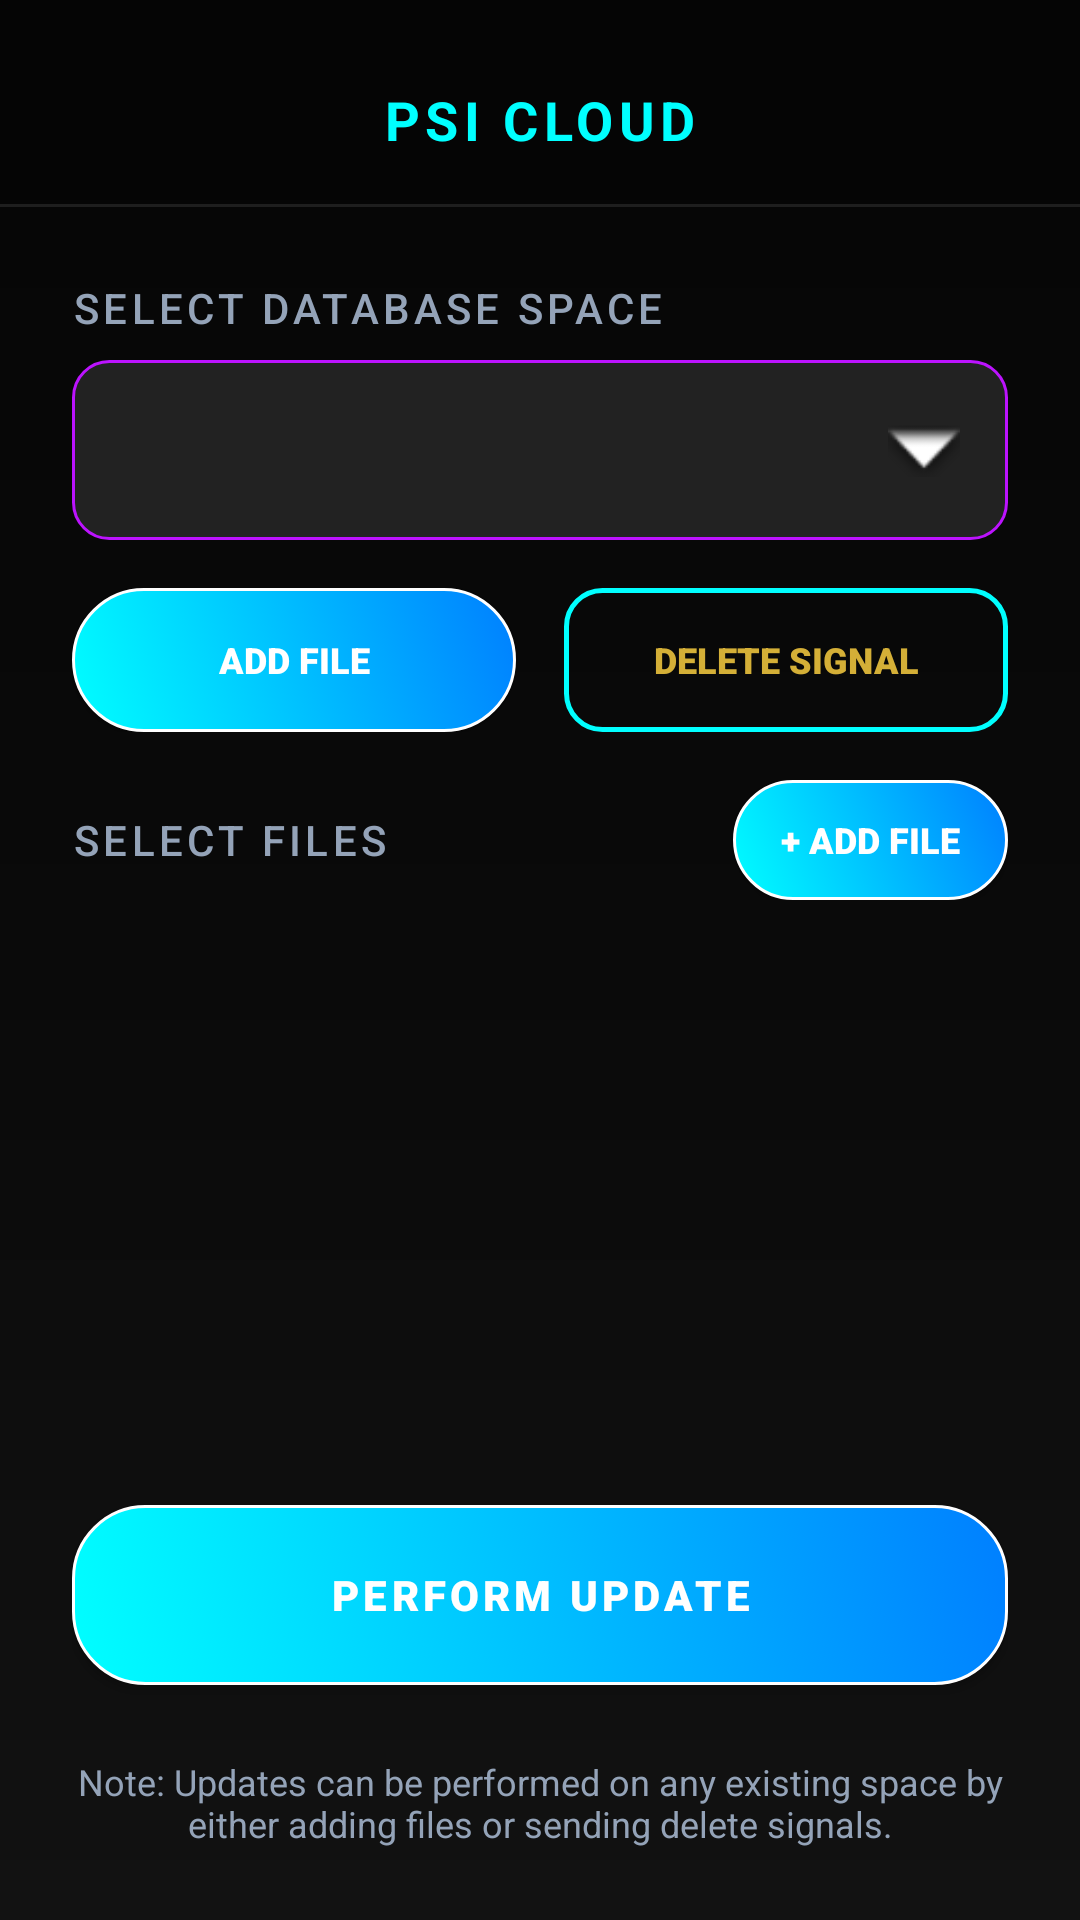

Layout XML and referenced resources for this Android screen:
<!-- AndroidManifest.xml: application theme Theme.PSI -->
<!-- res/layout/activity_update.xml -->
<?xml version="1.0" encoding="utf-8"?>
<LinearLayout xmlns:android="http://schemas.android.com/apk/res/android"
    android:layout_width="match_parent"
    android:layout_height="match_parent"
    android:orientation="vertical"
    android:background="@drawable/bg_gradient_main">

    <include layout="@layout/toolbar_luxury"/>

    <LinearLayout
        android:layout_width="match_parent"
        android:layout_height="match_parent"
        android:orientation="vertical"
        android:padding="24dp"
        android:gravity="center_horizontal">

        <TextView
            android:layout_width="match_parent"
            android:layout_height="wrap_content"
            android:text="Select Database Space"
            android:textColor="@color/text_dim"
            android:textSize="14sp"
            android:fontFamily="sans-serif-medium"
            android:textAllCaps="true"
            android:letterSpacing="0.1"
            android:layout_marginBottom="8dp"/>

        <RelativeLayout
            android:layout_width="match_parent"
            android:layout_height="60dp"
            android:background="@drawable/bg_input_field"
            android:padding="4dp"
            android:layout_marginBottom="16dp">

            <Spinner
                android:id="@+id/spinnerSpaces"
                android:layout_width="match_parent"
                android:layout_height="match_parent"
                android:background="@null"
                android:paddingStart="12dp"
                android:paddingEnd="12dp"
                android:spinnerMode="dropdown" />

            <ImageView
                android:layout_width="24dp"
                android:layout_height="24dp"
                android:layout_alignParentEnd="true"
                android:layout_centerVertical="true"
                android:layout_marginEnd="12dp"
                android:src="@android:drawable/arrow_down_float"
                android:contentDescription="Dropdown Arrow" />
        </RelativeLayout>

        
        <LinearLayout
            android:layout_width="match_parent"
            android:layout_height="wrap_content"
            android:orientation="horizontal"
            android:layout_marginBottom="16dp">

            <Button
                android:id="@+id/btnModeAdd"
                android:layout_width="0dp"
                android:layout_weight="1"
                android:layout_height="48dp"
                android:text="ADD FILE"
                android:background="@drawable/bg_button_gold"
                android:textColor="@android:color/white"
                android:layout_marginEnd="8dp"
                android:textSize="12sp"
                android:fontFamily="sans-serif-black"/>

            <Button
                android:id="@+id/btnModeDelete"
                android:layout_width="0dp"
                android:layout_weight="1"
                android:layout_height="48dp"
                android:text="DELETE SIGNAL"
                android:background="@drawable/bg_button_outline"
                android:textColor="@color/gold"
                android:layout_marginStart="8dp"
                android:textSize="12sp"
                android:fontFamily="sans-serif-black"/>
        </LinearLayout>

        <LinearLayout
            android:id="@+id/layoutAddFile"
            android:layout_width="match_parent"
            android:layout_height="0dp"
            android:layout_weight="1"
            android:orientation="vertical"
            android:visibility="visible">

            <LinearLayout
                android:layout_width="match_parent"
                android:layout_height="wrap_content"
                android:orientation="horizontal"
                android:gravity="center_vertical"
                android:layout_marginBottom="12dp">

                <TextView
                    android:layout_width="0dp"
                    android:layout_weight="1"
                    android:layout_height="wrap_content"
                    android:text="Select Files"
                    android:textColor="@color/text_dim"
                    android:textSize="14sp"
                    android:fontFamily="sans-serif-medium"
                    android:textAllCaps="true"
                    android:letterSpacing="0.1"/>

                <Button
                    android:id="@+id/btnAddFile"
                    android:layout_width="wrap_content"
                    android:layout_height="40dp"
                    android:text="+ ADD FILE"
                    android:background="@drawable/bg_button_gold"
                    android:textColor="@android:color/white"
                    android:textSize="12sp"
                    android:fontFamily="sans-serif-black"
                    android:paddingStart="16dp"
                    android:paddingEnd="16dp"/>
            </LinearLayout>

            <androidx.recyclerview.widget.RecyclerView
                android:id="@+id/rvFiles"
                android:layout_width="match_parent"
                android:layout_height="0dp"
                android:layout_weight="1"
                android:layout_marginBottom="8dp"
                android:clipToPadding="false"/>
        </LinearLayout>

        <LinearLayout
            android:id="@+id/layoutDeleteSignal"
            android:layout_width="match_parent"
            android:layout_height="0dp"
            android:layout_weight="1"
            android:orientation="vertical"
            android:visibility="gone">

            <TextView
                android:layout_width="match_parent"
                android:layout_height="wrap_content"
                android:text="Target Identifier (e.g. ID0)"
                android:textColor="@color/text_dim"
                android:textSize="14sp"
                android:fontFamily="sans-serif-medium"
                android:textAllCaps="true"
                android:letterSpacing="0.1"
                android:layout_marginBottom="8dp"/>

            <EditText
                android:id="@+id/etTargetId"
                android:layout_width="match_parent"
                android:layout_height="60dp"
                android:background="@drawable/bg_input_field"
                android:padding="12dp"
                android:hint="ID0"
                android:textColor="@android:color/white"
                android:textColorHint="@color/text_dim"
                android:layout_marginBottom="16dp"/>

             <TextView
                android:layout_width="match_parent"
                android:layout_height="wrap_content"
                android:text="Target Keywords (Range Max 100,000)"
                android:textColor="@color/text_dim"
                android:textSize="14sp"
                android:fontFamily="sans-serif-medium"
                android:textAllCaps="true"
                android:letterSpacing="0.1"
                android:layout_marginBottom="8dp"/>

            <EditText
                android:id="@+id/etTargetKeywords"
                android:layout_width="match_parent"
                android:layout_height="60dp"
                android:background="@drawable/bg_input_field"
                android:padding="12dp"
                android:hint="e.g. 500"
                android:inputType="number"
                android:textColor="@android:color/white"
                android:textColorHint="@color/text_dim"
                android:layout_marginBottom="16dp"/>
        </LinearLayout>

        <TextView
            android:id="@+id/tvEmptyMessage"
            android:layout_width="match_parent"
            android:layout_height="wrap_content"
            android:text="No spaces found."
            android:textColor="#FF4444"
            android:gravity="center"
            android:visibility="gone"
            android:layout_marginBottom="16dp"/>

        <TextView
            android:id="@+id/tvProgress"
            android:layout_width="match_parent"
            android:layout_height="wrap_content"
            android:text="Processing..."
            android:textColor="@color/gold"
            android:textSize="12sp"
            android:textAlignment="center"
            android:visibility="gone"
            android:layout_marginBottom="8dp"/>

        <ProgressBar
            android:id="@+id/progressBar"
            style="?android:attr/progressBarStyleHorizontal"
            android:layout_width="match_parent"
            android:layout_height="10dp"
            android:max="100"
            android:progress="0"
            android:visibility="gone"
            android:layout_marginBottom="16dp"/>

        <Button
            android:id="@+id/btnPerformUpdate"
            android:layout_width="match_parent"
            android:layout_height="60dp"
            android:text="PERFORM UPDATE"
            android:background="@drawable/bg_button_gold"
            android:textColor="@android:color/white"
            android:fontFamily="sans-serif-black"
            android:textSize="14sp"
            android:letterSpacing="0.1"
            android:elevation="4dp"/>

        <TextView
            android:layout_width="match_parent"
            android:layout_height="wrap_content"
            android:text="Note: Updates can be performed on any existing space by either adding files or sending delete signals."
            android:textColor="@color/text_dim"
            android:textSize="12sp"
            android:gravity="center"
            android:layout_marginTop="24dp"/>

    </LinearLayout>

</LinearLayout>
<!-- res/layout/toolbar_luxury.xml (included above) -->
<?xml version="1.0" encoding="utf-8"?>
<LinearLayout xmlns:android="http://schemas.android.com/apk/res/android"
    android:layout_width="match_parent"
    android:layout_height="wrap_content"
    android:orientation="vertical"
    android:background="@color/neon_dark_bg"
    android:elevation="4dp"
    android:paddingTop="12dp">

    <RelativeLayout
        android:layout_width="match_parent"
        android:layout_height="56dp"
        android:paddingHorizontal="16dp">

        <TextView
            android:id="@+id/toolbarTitle"
            android:layout_width="wrap_content"
            android:layout_height="wrap_content"
            android:layout_centerInParent="true"
            android:text="PSI CLOUD"
            android:textColor="@color/neon_cyan"
            android:textSize="18sp"
            android:textStyle="bold"
            android:letterSpacing="0.1"/>

        <ImageButton
            android:id="@+id/btnBack"
            android:layout_width="40dp"
            android:layout_height="40dp"
            android:layout_centerVertical="true"
            android:layout_alignParentStart="true"
            android:background="?attr/selectableItemBackgroundBorderless"
            android:src="@android:drawable/ic_menu_revert"
            android:tint="@color/neon_cyan"
            android:visibility="gone"/>

    </RelativeLayout>
    
    <View
        android:layout_width="match_parent"
        android:layout_height="1dp"
        android:background="#1AFFFFFF"/>

</LinearLayout>
<!-- resources referenced by this layout -->
<resources>
  <color name="gold">#D4AF37</color>
  <color name="neon_cyan">#00FFFF</color>
  <color name="neon_dark_bg">#050505</color>
  <color name="text_dim">#94A3B8</color>
  <!-- drawable bg_button_gold (drawable) -->
  <?xml version="1.0" encoding="utf-8"?>
  <selector xmlns:android="http://schemas.android.com/apk/res/android">
      <item android:state_pressed="true">
          <shape android:shape="rectangle">
              <solid android:color="@color/neon_cyan_dim" />
              <corners android:radius="24dp" />
              <stroke android:width="2dp" android:color="@color/neon_cyan" />
          </shape>
      </item>
      <item>
          <shape android:shape="rectangle">
              <gradient
                  android:angle="45"
                  android:startColor="@color/neon_cyan"
                  android:endColor="@color/neon_blue" />
              <corners android:radius="24dp" />
              <stroke android:width="1dp" android:color="@color/white" />
          </shape>
      </item>
  </selector>
  <!-- drawable bg_button_outline (drawable) -->
  <?xml version="1.0" encoding="utf-8"?>
  <selector xmlns:android="http://schemas.android.com/apk/res/android">
      <item android:state_pressed="true">
          <shape android:shape="rectangle">
              <solid android:color="#1AFFFFFF" />
              <corners android:radius="12dp" />
              <stroke
                  android:width="1.5dp"
                  android:color="@color/neon_cyan" />
          </shape>
      </item>
      <item>
          <shape android:shape="rectangle">
              <corners android:radius="12dp" />
              <stroke
                  android:width="1.5dp"
                  android:color="@color/neon_cyan" />
          </shape>
      </item>
  </selector>
  <!-- drawable bg_gradient_main (drawable) -->
  <?xml version="1.0" encoding="utf-8"?>
  <shape xmlns:android="http://schemas.android.com/apk/res/android"
      android:shape="rectangle">
      <gradient
          android:angle="270"
          android:startColor="#050505"
          android:centerColor="#0A0A0A"
          android:endColor="#121212"
          android:type="linear" />
  </shape>
  <!-- drawable bg_input_field (drawable) -->
  <?xml version="1.0" encoding="utf-8"?>
  <shape xmlns:android="http://schemas.android.com/apk/res/android"
      android:shape="rectangle">
      <solid android:color="#222222" />
      <corners android:radius="12dp" />
      <stroke
          android:width="1dp"
          android:color="@color/neon_violet" />
  </shape>
  <style name="Theme.PSI" parent="Theme.MaterialComponents.DayNight.NoActionBar">
          
          <item name="colorPrimary">@color/neon_cyan</item>
          <item name="colorPrimaryVariant">@color/neon_cyan_dim</item>
          <item name="colorOnPrimary">@color/black</item>
          
          <item name="colorSecondary">@color/neon_violet</item>
          <item name="colorSecondaryVariant">@color/neon_violet_dim</item>
          <item name="colorOnSecondary">@color/white</item>
          
          <item name="android:windowBackground">@color/neon_dark_bg</item>
          <item name="android:statusBarColor">@color/neon_dark_bg</item>
          
          <item name="windowActionBar">false</item>
          <item name="windowNoTitle">true</item>
      </style>
  <color name="neon_cyan_dim">#00CCCC</color>
  <color name="neon_blue">#007FFF</color>
  <color name="white">#FFFFFFFF</color>
  <color name="neon_violet">#BC13FE</color>
  <color name="black">#FF000000</color>
  <color name="neon_violet_dim">#9B00D0</color>
</resources>
